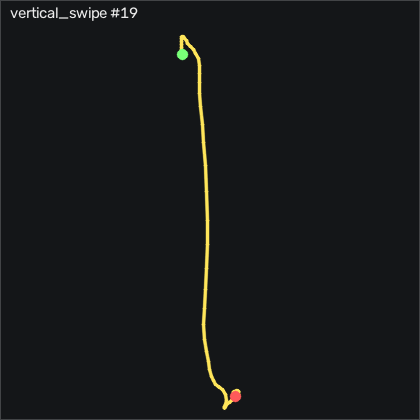

The table this chart was drawn from, first rows:
t_s, ax, ay, az, gx, gy, gz, seq
0.00000, -0.738, 0.05600, 0.46, -3.562, -18.36, -2.87, 26358
0.01000, -0.739, 0.06200, 0.467, -1.581, -17.81, -16.25, 26359
0.02000, -0.741, 0.05500, 0.461, -0.6054, -18.48, -27.14, 26360
0.03000, -0.731, 0.04500, 0.449, -0.2704, -20.37, -34.49, 26361
0.04100, -0.671, 0.04000, 0.457, 0.2486, -21.72, -31.71, 26362
0.05000, -0.603, 0.00900, 0.446, 0.6446, -19.89, -15.07, 26363
0.06000, -0.53, -0.00300, 0.418, 1.925, -14.09, 9.995, 26364
0.07000, -0.459, -0.00200, 0.382, 3.968, -5.405, 33.2, 26365
0.08100, -0.398, 0.00700, 0.333, 6.529, 4.046, 52.62, 26366
0.09000, -0.341, 0.02300, 0.281, 9.364, 12.03, 64.75, 26367
0.1, -0.265, 0.03600, 0.238, 11.68, 16.85, 63.9, 26368
0.11, -0.177, 0.02900, 0.186, 13.78, 19.14, 48.38, 26369
0.12, -0.09700, 0.06400, 0.158, 16.92, 21.27, 21.79, 26370
0.13, -0.06700, 0.08500, 0.159, 19.91, 24.99, -6.894, 26371
0.14, -0.01600, 0.224, 0.208, 20.83, 28.07, -27.44, 26372
0.15, 0.00700, 0.225, 0.251, 15.34, 38.25, -29.58, 26373
0.16, 0.03000, 0.226, 0.282, 8.358, 47.52, -22.87, 26374
0.17, 0.06700, 0.188, 0.306, 2.383, 57.8, -6.285, 26375
0.18, 0.13, 0.13, 0.279, -0.02636, 68.25, 18.59, 26376
0.19, 0.222, 0.08900, 0.22, 1.804, 80.05, 37.04, 26377
0.2, 0.288, 0.08100, 0.16, 5.828, 95.45, 37.8, 26378
0.211, 0.251, 0.08400, 0.07700, 9.761, 116.7, 13.23, 26379
0.22, 0.01800, 0.128, 0.04200, 12.26, 143.3, -35.49, 26380
0.23, -0.36, 0.148, 0.02700, 11.22, 169.2, -89, 26381
0.24, -0.774, 0.138, 0.00900, 8.45, 186.2, -112.4, 26382
0.251, -1.135, 0.09100, -0.00900, 4.852, 191.5, -111.1, 26383
0.26, -1.428, 0.04900, -0.00100, 0.2786, 186.4, -95.92, 26384
0.27, -1.634, -0.01000, -0.01600, -3.867, 173.3, -67.2, 26385
0.28, -1.758, -0.05100, -0.02700, -6.611, 155.2, -39.03, 26386
0.29, -1.799, -0.08000, -0.01300, -7.556, 135.8, -28.66, 26387
0.3, -1.915, -0.242, 0.01700, -6.337, 118.9, -31.68, 26388
0.31, -1.984, -0.431, 0.108, 3.023, 104.7, -46.53, 26389
0.32, -2.003, -0.183, 0.07500, 15.34, 85.88, -53.11, 26390
0.33, -2.065, -0.123, 0.09400, 14.7, 74.2, -30.34, 26391
0.34, -2.021, -0.13, 0.127, 10.83, 60.45, -0.3705, 26392
0.35, -1.937, -0.106, 0.127, 10.86, 46.58, 16.95, 26393
0.36, -1.833, -0.01100, 0.122, 14.27, 34.05, 23.9, 26394
0.37, -1.726, 0.06500, 0.107, 16.32, 22.92, 15.82, 26395
0.381, -1.618, 0.118, 0.13, 16.35, 14.02, 5.391, 26396
0.39, -1.423, -0.05000, 0.126, 15.49, 9.9, 3.533, 26397
0.4, -1.192, 0.07200, 0.144, 20.22, 16.24, 18.65, 26398
0.41, -1.215, 0.181, 0.107, 17.29, 32, 43.78, 26399
0.421, -1.34, 0.172, 0.109, 5.889, 39.69, 49.51, 26400
0.43, -1.361, 0.07200, 0.125, -4.05, 32.58, 37.37, 26401
0.44, -1.324, -0.00300, 0.133, -6.428, 19.35, 23.23, 26402
0.45, -1.306, -0.05100, 0.144, -3.989, 7.461, 10.79, 26403
0.46, -1.275, -0.09200, 0.142, 0.6746, -1.96, 10.12, 26404
0.47, -1.21, -0.09700, 0.142, 7.017, -8.301, 22.98, 26405
0.48, -1.107, -0.05300, 0.13, 12.69, -12.81, 36.06, 26406
0.49, -1.009, 0.01800, 0.08800, 16.8, -15.37, 38.01, 26407
0.5, -0.96, 0.117, 0.06800, 19.03, -15.65, 27.34, 26408
0.51, -0.959, 0.169, 0.05400, 17.72, -14.92, 9.081, 26409
0.52, -0.963, 0.19, 0.05000, 13.88, -14.67, -4.303, 26410
0.53, -0.932, 0.188, 0.05400, 8.938, -14.7, -8.175, 26411
0.54, -0.868, 0.164, 0.06000, 3.846, -13.45, -7.048, 26412
0.551, -0.814, 0.119, 0.06100, -0.1484, -9.216, -4.79, 26413
0.56, -0.813, 0.07400, 0.06000, -2.16, -2.143, -3.816, 26414
0.57, -0.861, 0.05100, 0.06200, -2.251, 5.052, -4.426, 26415
0.58, -0.958, 0.05900, 0.06000, -1.032, 9.9, -8.877, 26416
0.591, -1.065, 0.06300, 0.05500, 0.09564, 10.63, -12.35, 26417
... 22 more rows
